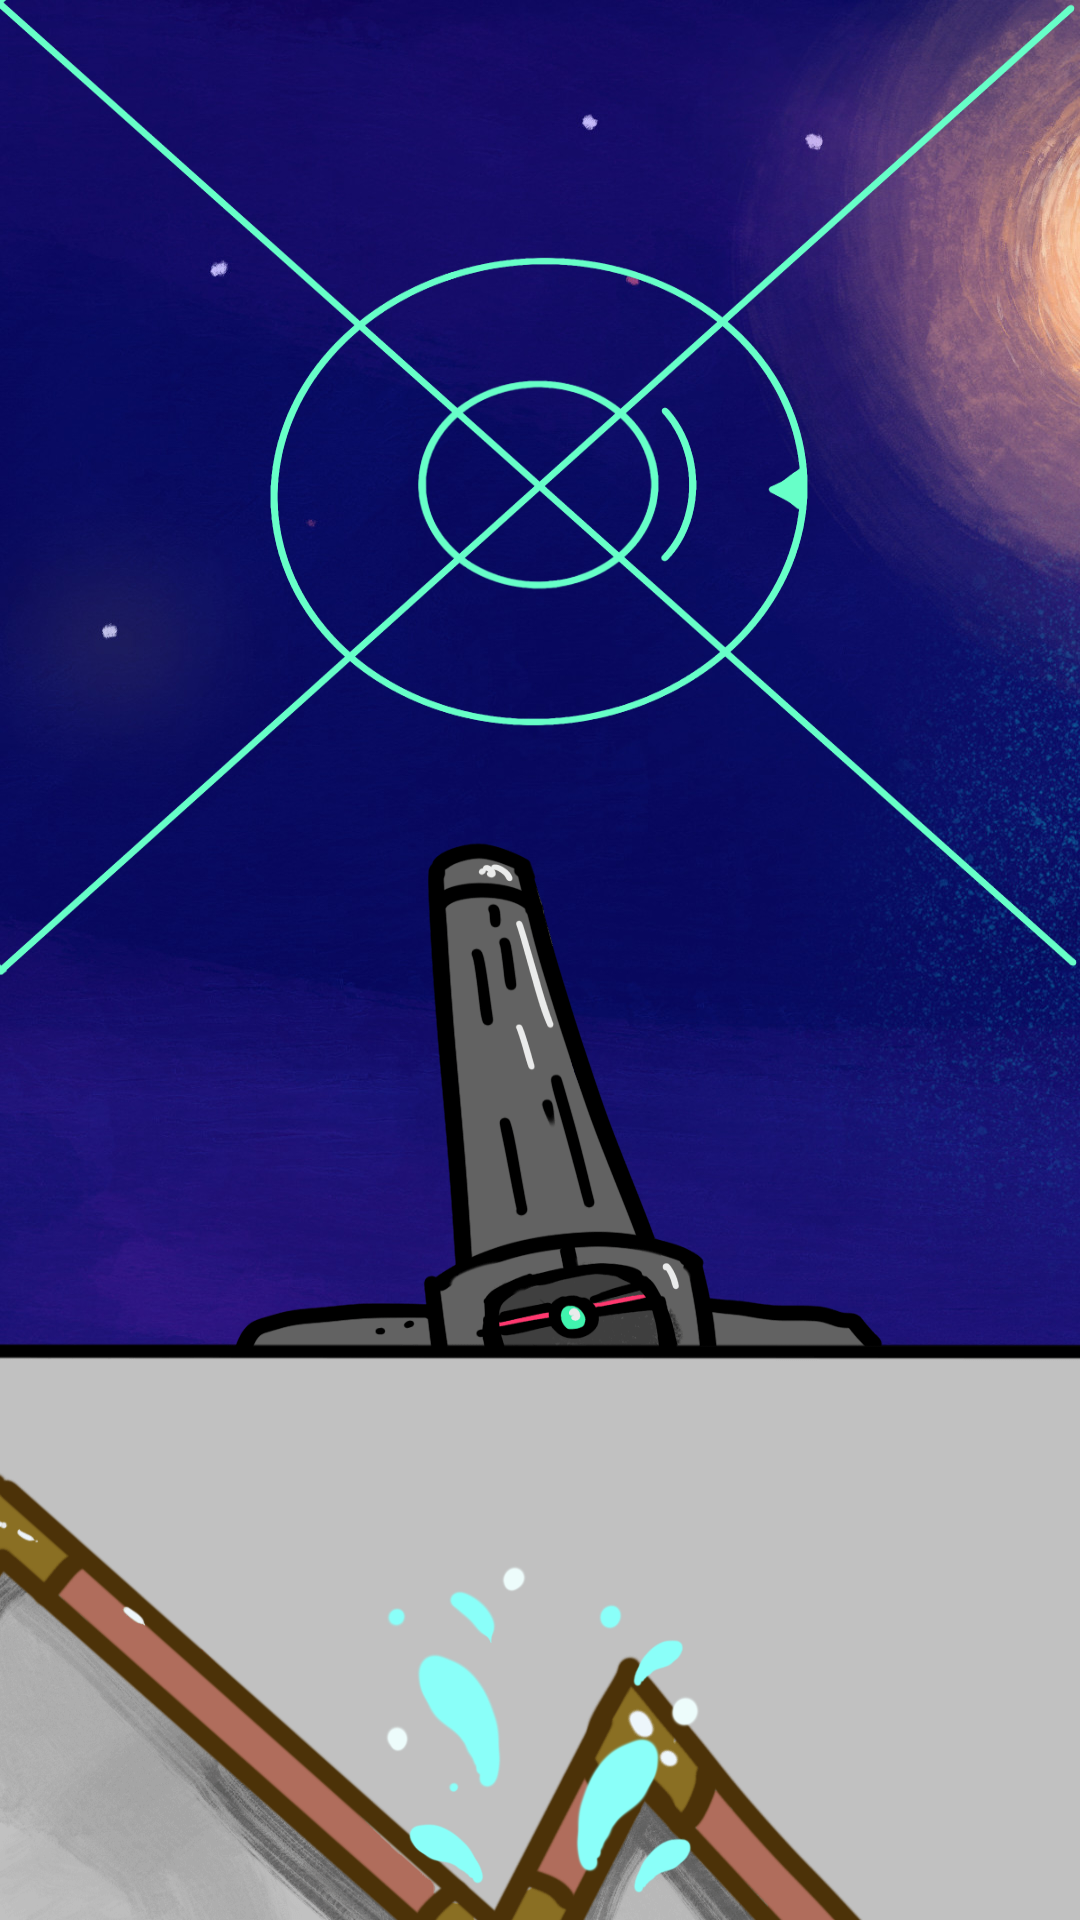

Write the Android layout XML for this screen, with the resource values it uses.
<!-- AndroidManifest.xml: application theme AppTheme -->
<!-- res/layout/fragment_d.xml -->
<?xml version="1.0" encoding="utf-8"?>
<RelativeLayout xmlns:android="http://schemas.android.com/apk/res/android"
    xmlns:tools="http://schemas.android.com/tools"
    android:layout_width="match_parent"
    android:layout_height="match_parent"
    android:background="@drawable/outside_background_d"
    tools:context=".outfragments.AFragment">


    <View
        android:id="@+id/alien"
        android:layout_width="150dp"
        android:layout_height="100dp"
        android:alpha="0"
        android:background="@drawable/alien"/>

    <ImageView
        android:id="@+id/explotion"
        android:layout_width="wrap_content"
        android:layout_height="wrap_content"
        android:visibility="gone"
        android:src="@drawable/explotion"/>

    <View
        android:id="@+id/laser"
        android:layout_width="15dp"
        android:layout_height="match_parent"
        android:visibility="gone"
        android:layout_centerInParent="true"
        android:background="@android:color/holo_red_dark"/>

    <View
        android:id="@+id/hitarea"
        android:layout_width="150dp"
        android:layout_height="150dp"
        android:alpha="0"
        android:layout_marginTop="110dp"
        android:layout_centerHorizontal="true"
        android:background="@android:color/holo_red_dark" />

    <View
        android:layout_width="match_parent"
        android:layout_height="match_parent"
        android:background="@drawable/outside_d"/>

    <ImageView
        android:id="@+id/water"
        android:layout_width="wrap_content"
        android:layout_height="wrap_content"
        android:layout_alignParentBottom="true"
        android:layout_centerHorizontal="true"
        android:src="@drawable/water" />

</RelativeLayout>
<!-- resources referenced by this layout -->
<resources>
  <!-- drawable alien: png bitmap (drawable-nodpi, 16068 bytes) -->
  <!-- drawable explotion: png bitmap (drawable-nodpi, 717762 bytes) -->
  <!-- drawable outside_background_d: jpg bitmap (drawable, 226545 bytes) -->
  <!-- drawable outside_d: png bitmap (drawable, 86622 bytes) -->
  <!-- drawable water: png bitmap (drawable-nodpi, 24559 bytes) -->
  <style name="AppTheme" parent="Theme.AppCompat.Light.NoActionBar">
          
          <item name="colorPrimary">@color/colorPrimary</item>
          <item name="colorPrimaryDark">@color/colorPrimaryDark</item>
          <item name="colorAccent">@color/colorAccent</item>
          <item name="android:windowNoTitle">true</item>
          <item name="android:windowActionBar">false</item>
          <item name="android:windowFullscreen">true</item>
          <item name="android:windowContentOverlay">@null</item>
      </style>
  <!-- not gathered from this repository: default colours our renderer supplied (Android Studio template values) -->
  <color name="colorPrimary">#FF6200EE</color>
  <color name="colorPrimaryDark">#FF3700B3</color>
  <color name="colorAccent">#FF03DAC5</color>
</resources>
